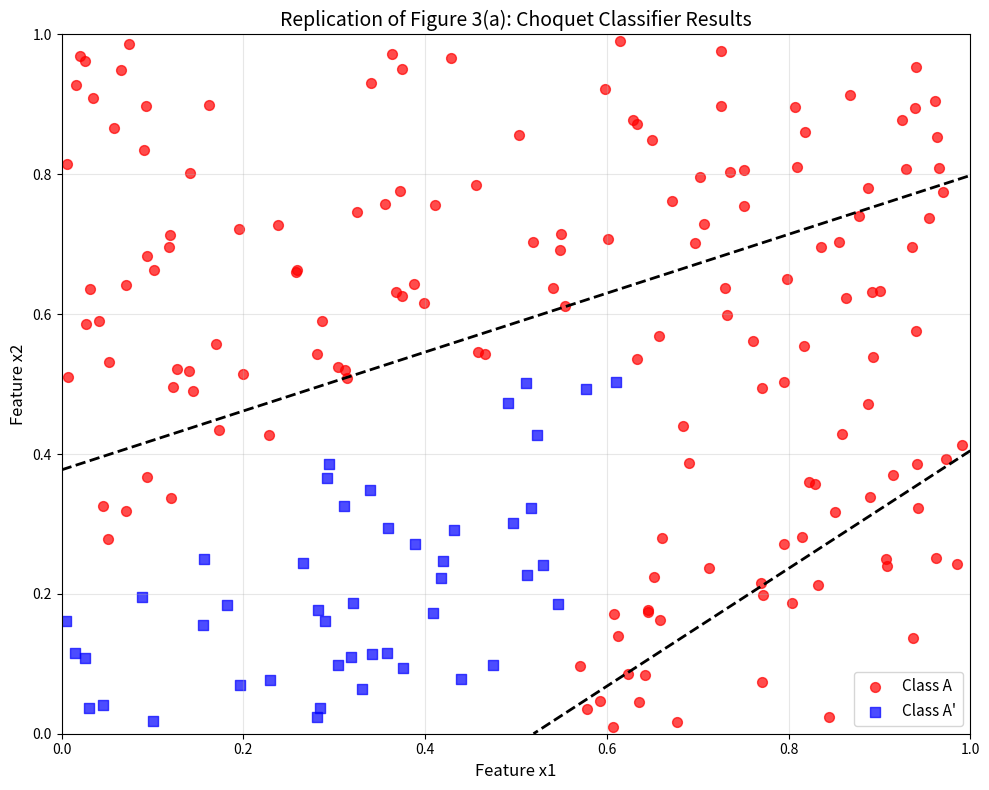

The matplotlib source for this figure:
"""
Choquet Classifier Implementation
Replication of Figure 3(a) from "Nonlinear Classification by Genetic Algorithm with Signed Fuzzy Measure"

This script implements a Genetic Algorithm to find the optimal Choquet hyperplane
for binary classification in 2D space.
"""

import numpy as np
import matplotlib.pyplot as plt
import random
from typing import List, Tuple, Dict
import json

# Set random seeds for reproducibility
np.random.seed(42)
random.seed(42)

class ChoquetClassifier:
    """
    Implements the Choquet integral-based classifier with Genetic Algorithm optimization.
    """
    
    def __init__(self, population_size: int = 100, penalty_c: int = 111, 
                 bits_per_param: int = 10, mutation_rate: float = 0.01):
        """
        Initialize the Choquet classifier.
        
        Args:
            population_size: Size of the genetic algorithm population
            penalty_c: Penalty factor for misclassified points
            bits_per_param: Number of bits per parameter in chromosome encoding
            mutation_rate: Probability of mutation per bit
        """
        self.population_size = population_size
        self.penalty_c = penalty_c
        self.bits_per_param = bits_per_param
        self.mutation_rate = mutation_rate
        self.chromosome_length = 8 * bits_per_param  # 8 parameters total
        
        # Parameters from paper's Table III (final results)
        self.paper_params = {
            'mu_1': 0.1802,
            'mu_2': 0.5460, 
            'mu_12': 0.1389,
            'B': 0.0917,
            'a': [0.0, 0.0],
            'b': [1.0, 1.0]
        }
        
    def generate_data(self, n_samples: int = 200) -> Tuple[np.ndarray, np.ndarray]:
        """
        Generate synthetic 2D classification data using the paper's final parameters.
        
        Args:
            n_samples: Number of samples to generate
            
        Returns:
            Tuple of (data_points, labels) where labels are 1 for Class A, -1 for Class A'
        """
        print("Generating synthetic data using paper's final parameters...")
        
        # Generate random points in [0, 1] x [0, 1]
        data = np.random.uniform(0, 1, (n_samples, 2))
        
        # Use paper's final parameters to determine class labels
        mu_1, mu_2, mu_12 = self.paper_params['mu_1'], self.paper_params['mu_2'], self.paper_params['mu_12']
        B = self.paper_params['B']
        a = np.array(self.paper_params['a'])
        b = np.array(self.paper_params['b'])
        
        labels = []
        for point in data:
            choquet_value = self.choquet_integral_2d(point, a, b, [mu_1, mu_2, mu_12])
            if choquet_value >= B:
                labels.append(1)  # Class A
            else:
                labels.append(-1)  # Class A'
        
        labels = np.array(labels)
        
        # Verify we get approximately the right distribution (155 Class A, 45 Class A')
        class_a_count = np.sum(labels == 1)
        class_a_prime_count = np.sum(labels == -1)
        
        print(f"Generated {n_samples} samples:")
        print(f"  Class A: {class_a_count} samples")
        print(f"  Class A': {class_a_prime_count} samples")
        
        return data, labels
    
    def choquet_integral_2d(self, x: np.ndarray, a: np.ndarray, b: np.ndarray, 
                           mu: List[float]) -> float:
        """
        Calculate the Choquet integral for a 2D data point.
        
        Args:
            x: 2D data point [x1, x2]
            a: Vector a = [a1, a2]
            b: Vector b = [b1, b2] 
            mu: Measure values [mu_1, mu_2, mu_12]
            
        Returns:
            Choquet integral value
        """
        mu_1, mu_2, mu_12 = mu
        
        # Compute integrand: h_i = a_i + b_i * x_i
        h = a + b * x
        h1, h2 = h[0], h[1]
        
        # Sort h values and apply Choquet integral formula
        if h1 <= h2:
            # h1 <= h2: C = h1 * mu_12 + (h2 - h1) * mu_2
            choquet_value = h1 * mu_12 + (h2 - h1) * mu_2
        else:
            # h2 < h1: C = h2 * mu_12 + (h1 - h2) * mu_1  
            choquet_value = h2 * mu_12 + (h1 - h2) * mu_1
            
        return choquet_value
    
    def decode_chromosome(self, chromosome: str) -> Dict[str, float]:
        """
        Decode binary chromosome to real-valued parameters.
        
        Args:
            chromosome: Binary string representing the chromosome
            
        Returns:
            Dictionary of decoded parameters
        """
        params = {}
        
        # Decode each parameter (8 parameters total)
        for i in range(8):
            start_idx = i * self.bits_per_param
            end_idx = start_idx + self.bits_per_param
            
            # Extract binary segment and convert to decimal
            binary_segment = chromosome[start_idx:end_idx]
            decimal_value = int(binary_segment, 2) / (2**self.bits_per_param - 1)
            
            if i in [0, 1, 2]:  # mu_1, mu_2, mu_12 - fuzzy measures in [0, 1]
                param_value = decimal_value
            elif i == 3:  # B - threshold in [0, 1]
                param_value = decimal_value
            else:  # a0, a1, b0, b1 - in [-1, 1]
                param_value = 2 * (decimal_value - 0.5)
            
            if i == 0:
                params['mu_1'] = param_value
            elif i == 1:
                params['mu_2'] = param_value
            elif i == 2:
                params['mu_12'] = param_value
            elif i == 3:
                params['B'] = param_value
            elif i == 4:
                params['a0'] = param_value
            elif i == 5:
                params['a1'] = param_value
            elif i == 6:
                params['b0'] = param_value
            elif i == 7:
                params['b1'] = param_value
                
        return params
    
    def fitness_function(self, chromosome: str, data: np.ndarray, 
                        labels: np.ndarray) -> float:
        """
        Calculate fitness (penalized total signed Choquet distance D_c).
        
        Args:
            chromosome: Binary chromosome string
            data: Training data points
            labels: Class labels (1 for Class A, -1 for Class A')
            
        Returns:
            Fitness score (higher is better)
        """
        # Decode chromosome to get parameters
        params = self.decode_chromosome(chromosome)
        
        # Extract parameters
        mu_1, mu_2, mu_12 = params['mu_1'], params['mu_2'], params['mu_12']
        B = params['B']
        a = np.array([params['a0'], params['a1']])
        b = np.array([params['b0'], params['b1']])
        
        # Ensure measure values are in valid range [0, 1] and monotonic
        mu_1 = max(0, min(1, mu_1))
        mu_2 = max(0, min(1, mu_2))
        mu_12 = max(0, min(1, mu_12))
        
        # Ensure monotonicity: mu_12 >= max(mu_1, mu_2)
        mu_12 = max(mu_12, max(mu_1, mu_2))
        
        total_distance = 0.0
        correct_classifications = 0
        
        for i, point in enumerate(data):
            # Calculate Choquet integral for this point
            choquet_value = self.choquet_integral_2d(point, a, b, [mu_1, mu_2, mu_12])
            
            # Calculate signed distance from decision boundary
            signed_distance = choquet_value - B
            
            # Apply penalty for misclassification
            if labels[i] == 1:  # Class A
                if choquet_value < B:  # Misclassified
                    signed_distance *= self.penalty_c
                else:
                    correct_classifications += 1
            else:  # Class A'
                if choquet_value >= B:  # Misclassified
                    signed_distance *= self.penalty_c
                else:
                    correct_classifications += 1
                    
            total_distance += signed_distance
            
        # Add bonus for correct classifications
        accuracy_bonus = correct_classifications * 1000
        
        return total_distance + accuracy_bonus
    
    def create_random_chromosome(self) -> str:
        """Create a random binary chromosome."""
        return ''.join(random.choice('01') for _ in range(self.chromosome_length))
    
    def roulette_wheel_selection(self, population: List[str], fitness_scores: List[float]) -> str:
        """
        Select parent using roulette wheel selection.
        
        Args:
            population: List of chromosomes
            fitness_scores: Corresponding fitness scores
            
        Returns:
            Selected chromosome
        """
        # Convert fitness to selection probabilities
        total_fitness = sum(fitness_scores)
        if total_fitness == 0:
            return random.choice(population)
            
        probabilities = [f / total_fitness for f in fitness_scores]
        
        # Roulette wheel selection
        r = random.random()
        cumulative_prob = 0.0
        
        for i, prob in enumerate(probabilities):
            cumulative_prob += prob
            if r <= cumulative_prob:
                return population[i]
                
        return population[-1]  # Fallback
    
    def crossover(self, parent1: str, parent2: str) -> Tuple[str, str]:
        """
        Perform single-point crossover between two parents.
        
        Args:
            parent1: First parent chromosome
            parent2: Second parent chromosome
            
        Returns:
            Tuple of two offspring chromosomes
        """
        # Random crossover point
        crossover_point = random.randint(1, self.chromosome_length - 1)
        
        # Create offspring
        offspring1 = parent1[:crossover_point] + parent2[crossover_point:]
        offspring2 = parent2[:crossover_point] + parent1[crossover_point:]
        
        return offspring1, offspring2
    
    def mutate(self, chromosome: str) -> str:
        """
        Apply mutation to a chromosome.
        
        Args:
            chromosome: Input chromosome
            
        Returns:
            Mutated chromosome
        """
        chromosome_list = list(chromosome)
        
        for i in range(len(chromosome_list)):
            if random.random() < self.mutation_rate:
                chromosome_list[i] = '1' if chromosome_list[i] == '0' else '0'
                
        return ''.join(chromosome_list)
    
    def run_genetic_algorithm(self, data: np.ndarray, labels: np.ndarray, 
                            max_generations: int = 100) -> Dict:
        """
        Run the genetic algorithm to find optimal parameters.
        
        Args:
            data: Training data
            labels: Class labels
            max_generations: Maximum number of generations
            
        Returns:
            Dictionary with best parameters and evolution history
        """
        print(f"Starting Genetic Algorithm with population size {self.population_size}")
        print(f"Chromosome length: {self.chromosome_length} bits")
        
        # Initialize population
        population = [self.create_random_chromosome() for _ in range(self.population_size)]
        
        best_fitness_history = []
        best_params_history = []
        no_improvement_count = 0
        
        for generation in range(max_generations):
            # Evaluate fitness for all chromosomes
            fitness_scores = []
            for chromosome in population:
                fitness = self.fitness_function(chromosome, data, labels)
                fitness_scores.append(fitness)
            
            # Find best chromosome
            best_idx = np.argmax(fitness_scores)
            best_fitness = fitness_scores[best_idx]
            best_chromosome = population[best_idx]
            best_params = self.decode_chromosome(best_chromosome)
            
            best_fitness_history.append(best_fitness)
            best_params_history.append(best_params.copy())
            
            print(f"Generation {generation + 1}: Best fitness = {best_fitness:.6f}")
            
            # Check for improvement
            if generation > 0 and best_fitness <= best_fitness_history[-2]:
                no_improvement_count += 1
            else:
                no_improvement_count = 0
                
            # Stopping condition: no improvement for 10 generations
            if no_improvement_count >= 10:
                print(f"Stopping early: no improvement for {no_improvement_count} generations")
                break
            
            # Create new population
            new_population = []
            
            # Keep best half of current population
            sorted_indices = np.argsort(fitness_scores)[::-1]  # Descending order
            elite_size = self.population_size // 2
            for i in range(elite_size):
                new_population.append(population[sorted_indices[i]])
            
            # Generate offspring to fill remaining slots
            while len(new_population) < self.population_size:
                # Select parents
                parent1 = self.roulette_wheel_selection(population, fitness_scores)
                parent2 = self.roulette_wheel_selection(population, fitness_scores)
                
                # Create offspring
                offspring1, offspring2 = self.crossover(parent1, parent2)
                
                # Apply mutation
                offspring1 = self.mutate(offspring1)
                offspring2 = self.mutate(offspring2)
                
                new_population.extend([offspring1, offspring2])
            
            # Ensure population size is correct
            population = new_population[:self.population_size]
        
        print(f"Genetic Algorithm completed after {generation + 1} generations")
        print(f"Final best fitness: {best_fitness:.6f}")
        
        return {
            'best_params': best_params,
            'best_fitness': best_fitness,
            'fitness_history': best_fitness_history,
            'params_history': best_params_history,
            'generations': generation + 1
        }
    
    def plot_results(self, data: np.ndarray, labels: np.ndarray, 
                    best_params: Dict, save_path: str = 'figure_3a_replication.png'):
        """
        Plot the classification results and decision boundary.
        
        Args:
            data: Training data points
            labels: Class labels
            best_params: Best parameters from GA
            save_path: Path to save the plot
        """
        print("Generating plot...")
        
        # Create figure
        plt.figure(figsize=(10, 8))
        
        # Plot data points
        class_a_mask = labels == 1
        class_a_prime_mask = labels == -1
        
        plt.scatter(data[class_a_mask, 0], data[class_a_mask, 1], 
                   c='red', marker='o', label='Class A', s=50, alpha=0.7)
        plt.scatter(data[class_a_prime_mask, 0], data[class_a_prime_mask, 1], 
                   c='blue', marker='s', label="Class A'", s=50, alpha=0.7)
        
        # Create grid for decision boundary
        x_min, x_max = 0, 1
        y_min, y_max = 0, 1
        xx, yy = np.meshgrid(np.linspace(x_min, x_max, 100),
                            np.linspace(y_min, y_max, 100))
        
        # Calculate decision boundary
        grid_points = np.c_[xx.ravel(), yy.ravel()]
        decision_values = []
        
        mu_1, mu_2, mu_12 = best_params['mu_1'], best_params['mu_2'], best_params['mu_12']
        B = best_params['B']
        a = np.array([best_params['a0'], best_params['a1']])
        b = np.array([best_params['b0'], best_params['b1']])
        
        for point in grid_points:
            choquet_value = self.choquet_integral_2d(point, a, b, [mu_1, mu_2, mu_12])
            decision_values.append(choquet_value - B)
        
        decision_values = np.array(decision_values).reshape(xx.shape)
        
        # Plot decision boundary
        plt.contour(xx, yy, decision_values, levels=[0], colors='black', 
                   linewidths=2, linestyles='--', label='Choquet Hyperplane')
        
        # Formatting
        plt.xlabel('Feature x1', fontsize=12)
        plt.ylabel('Feature x2', fontsize=12)
        plt.title('Replication of Figure 3(a): Choquet Classifier Results', fontsize=14)
        plt.legend(fontsize=11)
        plt.grid(True, alpha=0.3)
        plt.xlim(x_min, x_max)
        plt.ylim(y_min, y_max)
        
        # Save plot
        plt.tight_layout()
        plt.savefig(save_path, dpi=300, bbox_inches='tight')
        plt.show()
        
        print(f"Plot saved as {save_path}")
    
    def calculate_accuracy(self, data: np.ndarray, labels: np.ndarray, 
                          params: Dict) -> float:
        """
        Calculate classification accuracy.
        
        Args:
            data: Test data
            labels: True labels
            params: Classifier parameters
            
        Returns:
            Classification accuracy
        """
        correct = 0
        total = len(data)
        
        mu_1, mu_2, mu_12 = params['mu_1'], params['mu_2'], params['mu_12']
        B = params['B']
        a = np.array([params['a0'], params['a1']])
        b = np.array([params['b0'], params['b1']])
        
        for i, point in enumerate(data):
            choquet_value = self.choquet_integral_2d(point, a, b, [mu_1, mu_2, mu_12])
            
            predicted_label = 1 if choquet_value >= B else -1
            if predicted_label == labels[i]:
                correct += 1
                
        return correct / total


def main():
    """Main function to run the complete experiment."""
    print("=" * 60)
    print("Choquet Classifier - Replication of Figure 3(a)")
    print("=" * 60)
    
    # Initialize classifier
    classifier = ChoquetClassifier()
    
    # Generate synthetic data
    data, labels = classifier.generate_data(n_samples=200)
    
    # Run genetic algorithm
    results = classifier.run_genetic_algorithm(data, labels, max_generations=100)
    
    # Print results
    print("\n" + "=" * 40)
    print("FINAL RESULTS")
    print("=" * 40)
    
    best_params = results['best_params']
    print("Best parameters found by GA:")
    for param, value in best_params.items():
        print(f"  {param}: {value:.6f}")
    
    print(f"\nBest fitness: {results['best_fitness']:.6f}")
    print(f"Generations: {results['generations']}")
    
    # Calculate accuracy
    accuracy = classifier.calculate_accuracy(data, labels, best_params)
    print(f"Training accuracy: {accuracy:.4f} ({accuracy*100:.2f}%)")
    
    # Compare with paper's parameters
    print("\n" + "=" * 40)
    print("COMPARISON WITH PAPER'S PARAMETERS")
    print("=" * 40)
    print("Parameter    | Paper Value | GA Result  | Difference")
    print("-" * 50)
    
    paper_mu_1, paper_mu_2, paper_mu_12 = classifier.paper_params['mu_1'], classifier.paper_params['mu_2'], classifier.paper_params['mu_12']
    paper_B = classifier.paper_params['B']
    
    print(f"mu_1        | {paper_mu_1:10.4f} | {best_params['mu_1']:10.4f} | {abs(paper_mu_1 - best_params['mu_1']):10.4f}")
    print(f"mu_2        | {paper_mu_2:10.4f} | {best_params['mu_2']:10.4f} | {abs(paper_mu_2 - best_params['mu_2']):10.4f}")
    print(f"mu_12       | {paper_mu_12:10.4f} | {best_params['mu_12']:10.4f} | {abs(paper_mu_12 - best_params['mu_12']):10.4f}")
    print(f"B           | {paper_B:10.4f} | {best_params['B']:10.4f} | {abs(paper_B - best_params['B']):10.4f}")
    
    # Plot results
    classifier.plot_results(data, labels, best_params)
    
    # Save results to file
    results_summary = {
        'best_params': best_params,
        'best_fitness': results['best_fitness'],
        'accuracy': accuracy,
        'generations': results['generations'],
        'paper_params': classifier.paper_params
    }
    
    with open('results_summary.json', 'w') as f:
        json.dump(results_summary, f, indent=2)
    
    print(f"\nResults saved to results_summary.json")
    print("=" * 60)


if __name__ == "__main__":
    main()
